Run: headless pygame with SDL's dummy video driver; simulated clock (each Clock.tick advances the game by its frame time, no real sleeping); random seed 0; keys injected as events and as key.get_pressed() state; mouse plan: one left click at the window centre at the start of phase 2, then a move to the lower-right quarter at the start of phase 3.
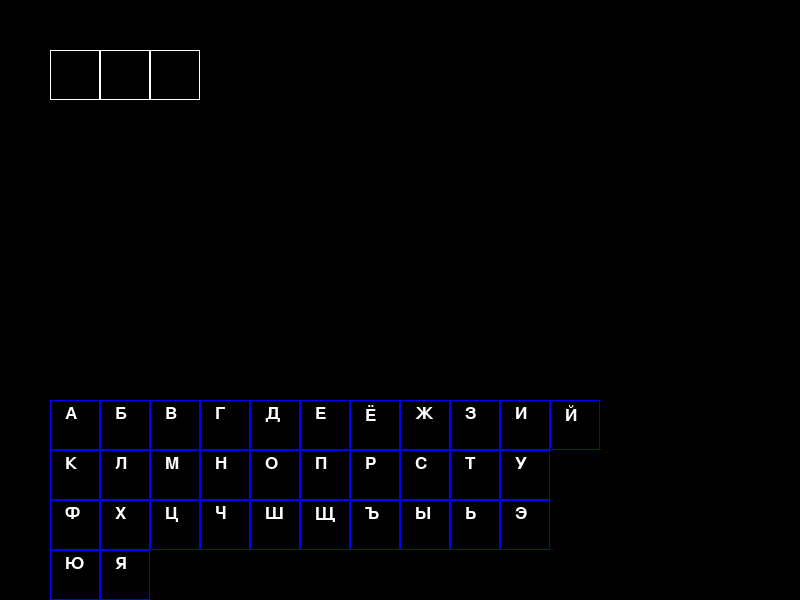
Frame 1 of 4 · flips 1–60 · no input
Frame 2 of 4 · flips 61–180 · clicked the window centre · tapped SPACE, RETURN · held RIGHT (→), D · screen unchanged from frame 1, image omitted
Frame 3 of 4 · flips 181–300 · moved the mouse to the lower-right quarter · held DOWN (↓), S · screen unchanged from frame 2, image omitted
Frame 4 of 4 · flips 301–420 · held LEFT (←), A, UP (↑), W · screen unchanged from frame 3, image omitted

The pygame program that drew these frames:

import pygame
from random import choice
pygame.init()


class Block:
    def __init__(self, x, y, color):
        self.x = x
        self.y = y
        self.color = color
        self.rect = pygame.Rect(x, y, 50, 50)
        self.text = ''

    def setText(self, text=''):
        self.text = text

    def draw(self):
        pygame.draw.rect(scr, self.color, self.rect, 1, 0)  # рисуем квадрат
        font = pygame.font.SysFont('verdana', 25).render(self.text, True, 'white')  # создём шрифт для текста
        scr.blit(font, (self.rect.x + 15, self.rect.y + 5))



width = 800
height = 600
scr = pygame.display.set_mode((width, height))

words = ["чайка", "дом", "дверь"]
word = choice(words)
spisok = []

x = 50
for i in range(len(word)):
    spisok.append(Block(x, 50, "white"))
    spisok[i].setText('')
    x += 50

keys = ["А", "Б", "В", "Г", "Д", "Е", "Ё", "Ж", "З", "И", "Й", "К", "Л", "М", "Н", "О", "П", "Р", "С", "Т", "У", "Ф", "Х", "Ц", "Ч", "Ш", "Щ", "Ъ", "Ы", "Ь", "Э", "Ю", "Я"]
keyboard = []
x = 50
y = 400
for i in range(len(keys)):
    keyboard.append(Block(x, y, 'blue'))
    keyboard[i].setText(keys[i])
    x += 50
    if i > 0 and i % 10 == 0:
        x = 50
        y += 50

GameOver = False
while not GameOver:
    for event in pygame.event.get():
        if event.type == pygame.QUIT:
            GameOver = True
        if event.type == pygame.MOUSEBUTTONDOWN:
            for key in keyboard:
                if key.rect.collidepoint(event.pos):
                    keyboard.remove(key)
                    for i in range(len(word)):
                        if word[i].lower() == key.text.lower():
                            spisok[i].setText(key.text)


    scr.fill('black')

    for el in spisok:
        el.draw()

    for i in range(len(keyboard)):
        keyboard[i].draw()


    pygame.display.update()
